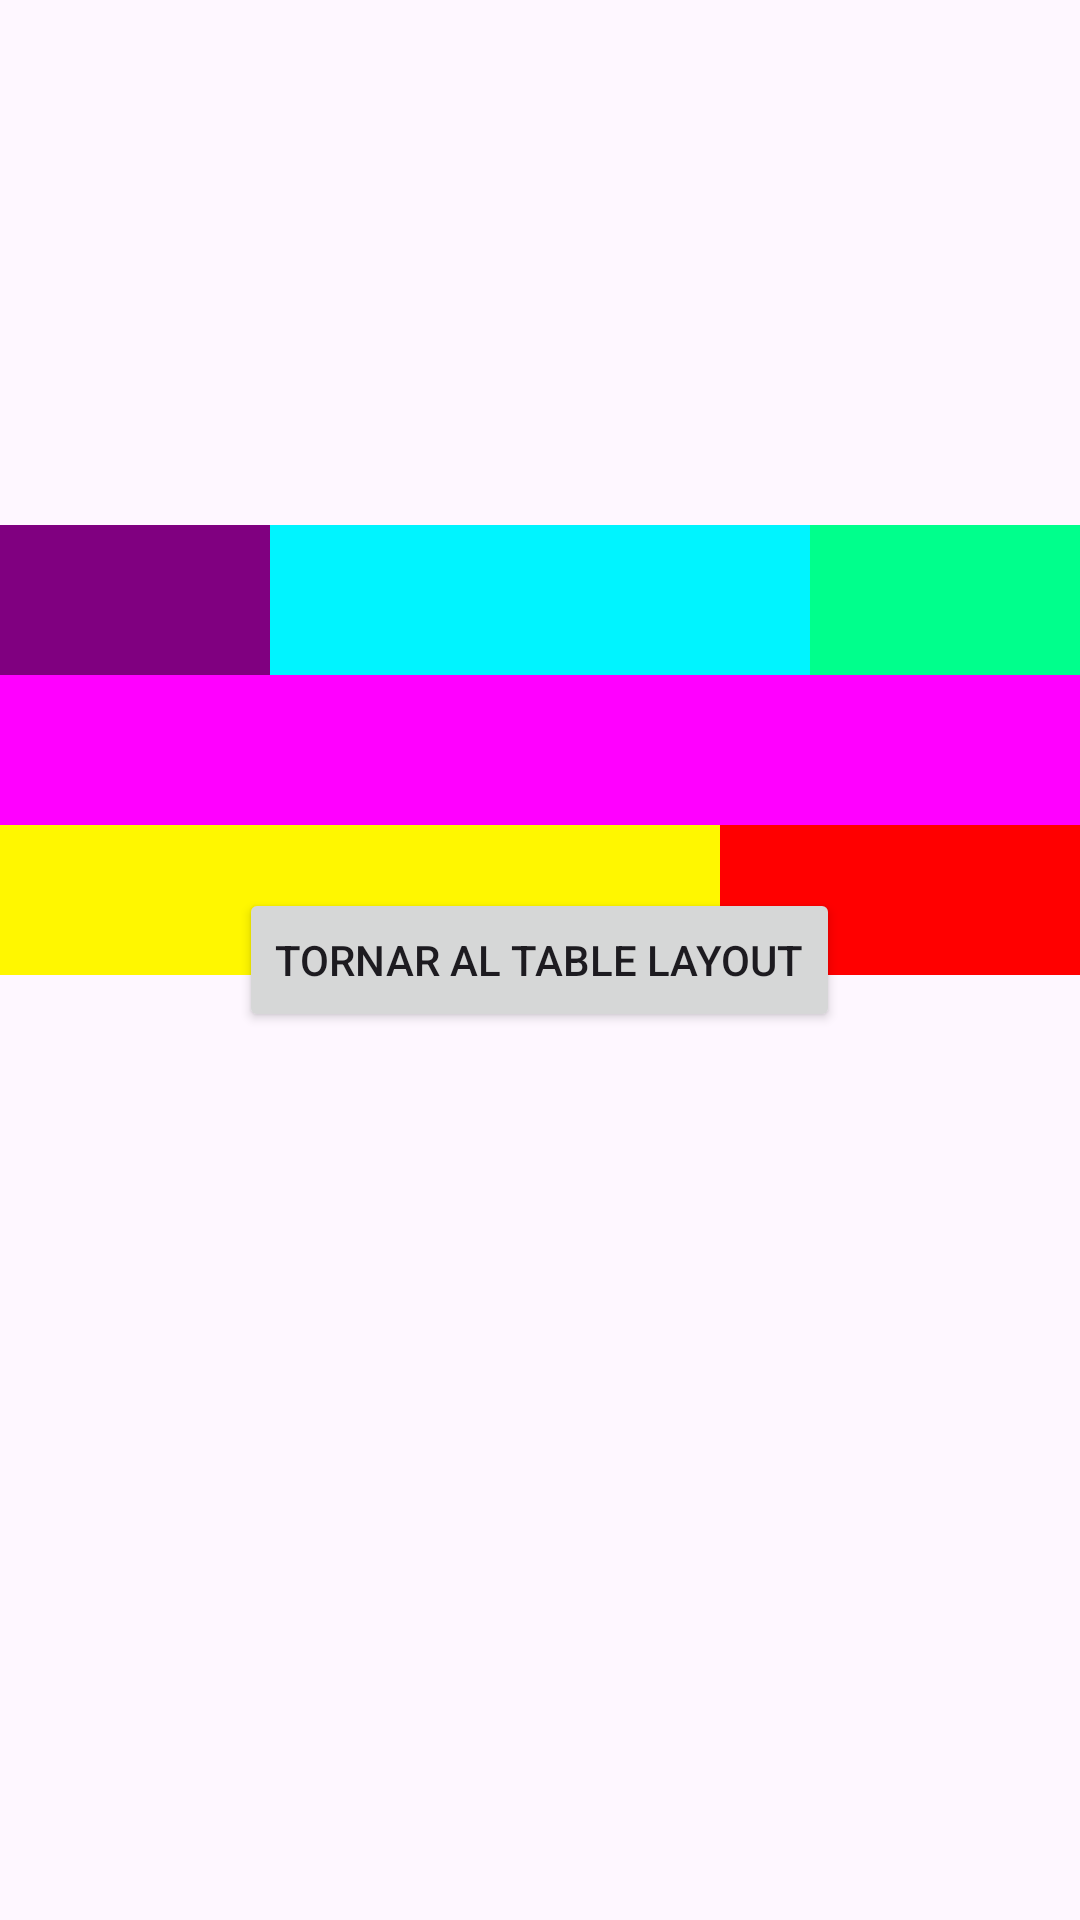

Write the Android layout XML for this screen, with the resource values it uses.
<!-- AndroidManifest.xml: application theme Theme.Victor_Vallecillos_UF1_ACT13 -->
<!-- res/layout/activity_linear_layout.xml -->
<?xml version="1.0" encoding="utf-8"?>
<androidx.constraintlayout.widget.ConstraintLayout xmlns:android="http://schemas.android.com/apk/res/android"
    xmlns:app="http://schemas.android.com/apk/res-auto"
    xmlns:tools="http://schemas.android.com/tools"
    android:id="@+id/main"
    android:layout_width="match_parent"
    android:layout_height="match_parent"
    tools:context=".LinearLayout">

    <LinearLayout
        android:layout_width="match_parent"
        android:layout_height="wrap_content"
        android:orientation="vertical"
        android:translationY="175sp"
        app:layout_constraintTop_toTopOf="parent">

        <LinearLayout
            android:layout_width="match_parent"
            android:layout_height="wrap_content"
            android:orientation="horizontal">

            <View
                android:layout_width="0dp"
                android:layout_height="50dp"
                android:layout_weight="1"
                android:background="#800080" />

            <View
                android:layout_width="0dp"
                android:layout_height="50dp"
                android:layout_weight="2"
                android:background="#00F4FF" />

            <View
                android:layout_width="0dp"
                android:layout_height="50dp"
                android:layout_weight="1"
                android:background="#00FF8C" />
        </LinearLayout>

        <LinearLayout
            android:layout_width="match_parent"
            android:layout_height="wrap_content"
            android:orientation="horizontal">

            <View
                android:layout_width="match_parent"
                android:layout_height="50dp"
                android:background="#FF00FF" />

        </LinearLayout>

        <LinearLayout
            android:layout_width="match_parent"
            android:layout_height="wrap_content"
            android:orientation="horizontal">

            <View
                android:layout_width="0dp"
                android:layout_height="50dp"
                android:layout_weight="2"
                android:background="#FFF700" />

            <View
                android:layout_width="0dp"
                android:layout_height="50dp"
                android:layout_weight="1"
                android:background="#FF0000" />
        </LinearLayout>
    </LinearLayout>
    <LinearLayout
        android:layout_width="match_parent"
        android:layout_height="match_parent"
        android:orientation="vertical"
        android:gravity="center">

        <Button
            android:id="@+id/button_back_to_main"
            android:layout_width="wrap_content"
            android:layout_height="wrap_content"
            android:text="@string/third_button_back" />

    </LinearLayout>
</androidx.constraintlayout.widget.ConstraintLayout>
<!-- resources referenced by this layout -->
<resources>
  <string name="third_button_back">Tornar al Table Layout</string>
  <style name="Theme.Victor_Vallecillos_UF1_ACT13" parent="Base.Theme.Victor_Vallecillos_UF1_ACT13" />
  <style name="Base.Theme.Victor_Vallecillos_UF1_ACT13" parent="Theme.Material3.DayNight.NoActionBar">
          
          
      </style>
</resources>
